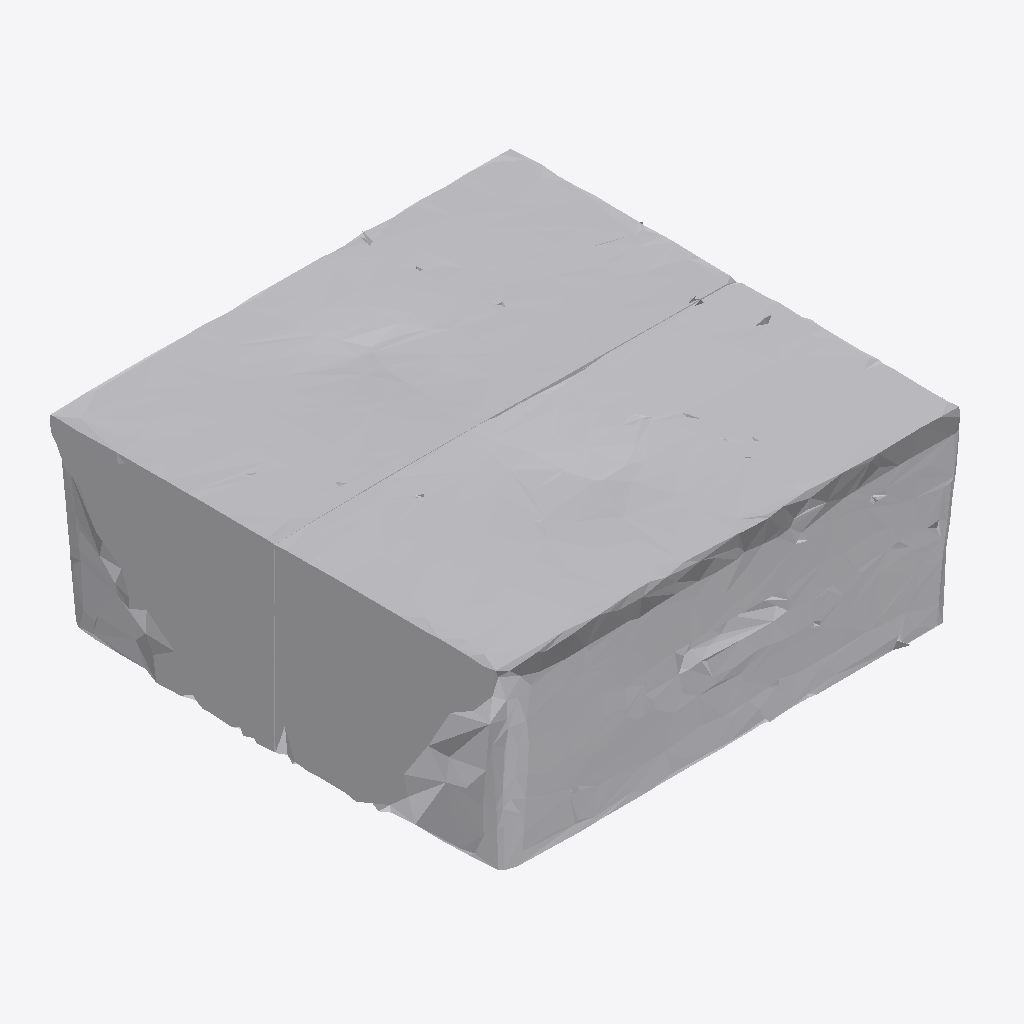
Isometric view of an IFC building model (IFC-SPF (STEP), schema IFC4, length unit metre), seen from the south-west, elements coloured by IFC class: 1 other element (light grey).
Extent 1.0 m × 1.0 m × 0.4 m (x, y, z). Storeys (1): Ground Floor at 0.00 m. Elements (1): 1 IfcFurniture.

HEADER;
FILE_DESCRIPTION(('ViewDefinition [CoordinationView]'),'2;1');
FILE_NAME('','2026-07-12T07:25:16',(''),(''),'IfcOpenShell 0.8.0','IfcOpenShell 0.8.0','');
FILE_SCHEMA(('IFC4'));
ENDSEC;
DATA;
#17=IFCPROJECT('143qQxqifEVxFBvOir709u',#5,'Office Project',$,$,$,$,(#15),#10);
#20=IFCSITE('13C7moKa1Ddegthv7aSteD',#5,'Site',$,$,#19,$,$,.ELEMENT.,$,$,$,$,$);
#22=IFCBUILDING('2lYuP6XsT9vhJC9slUI061',#5,'Building',$,$,#21,$,$,.ELEMENT.,$,$,$);
#24=IFCBUILDINGSTOREY('0rrs7Egzb7WO27OWC00gEp',#5,'Ground Floor',$,$,#23,$,$,.ELEMENT.,0.0);
#35=IFCFURNITURE('1bDrkCdqj0HeIAjapVtq5v',#5,'list01_side_table',$,$,#34,#31,$,$);
ENDSEC;
